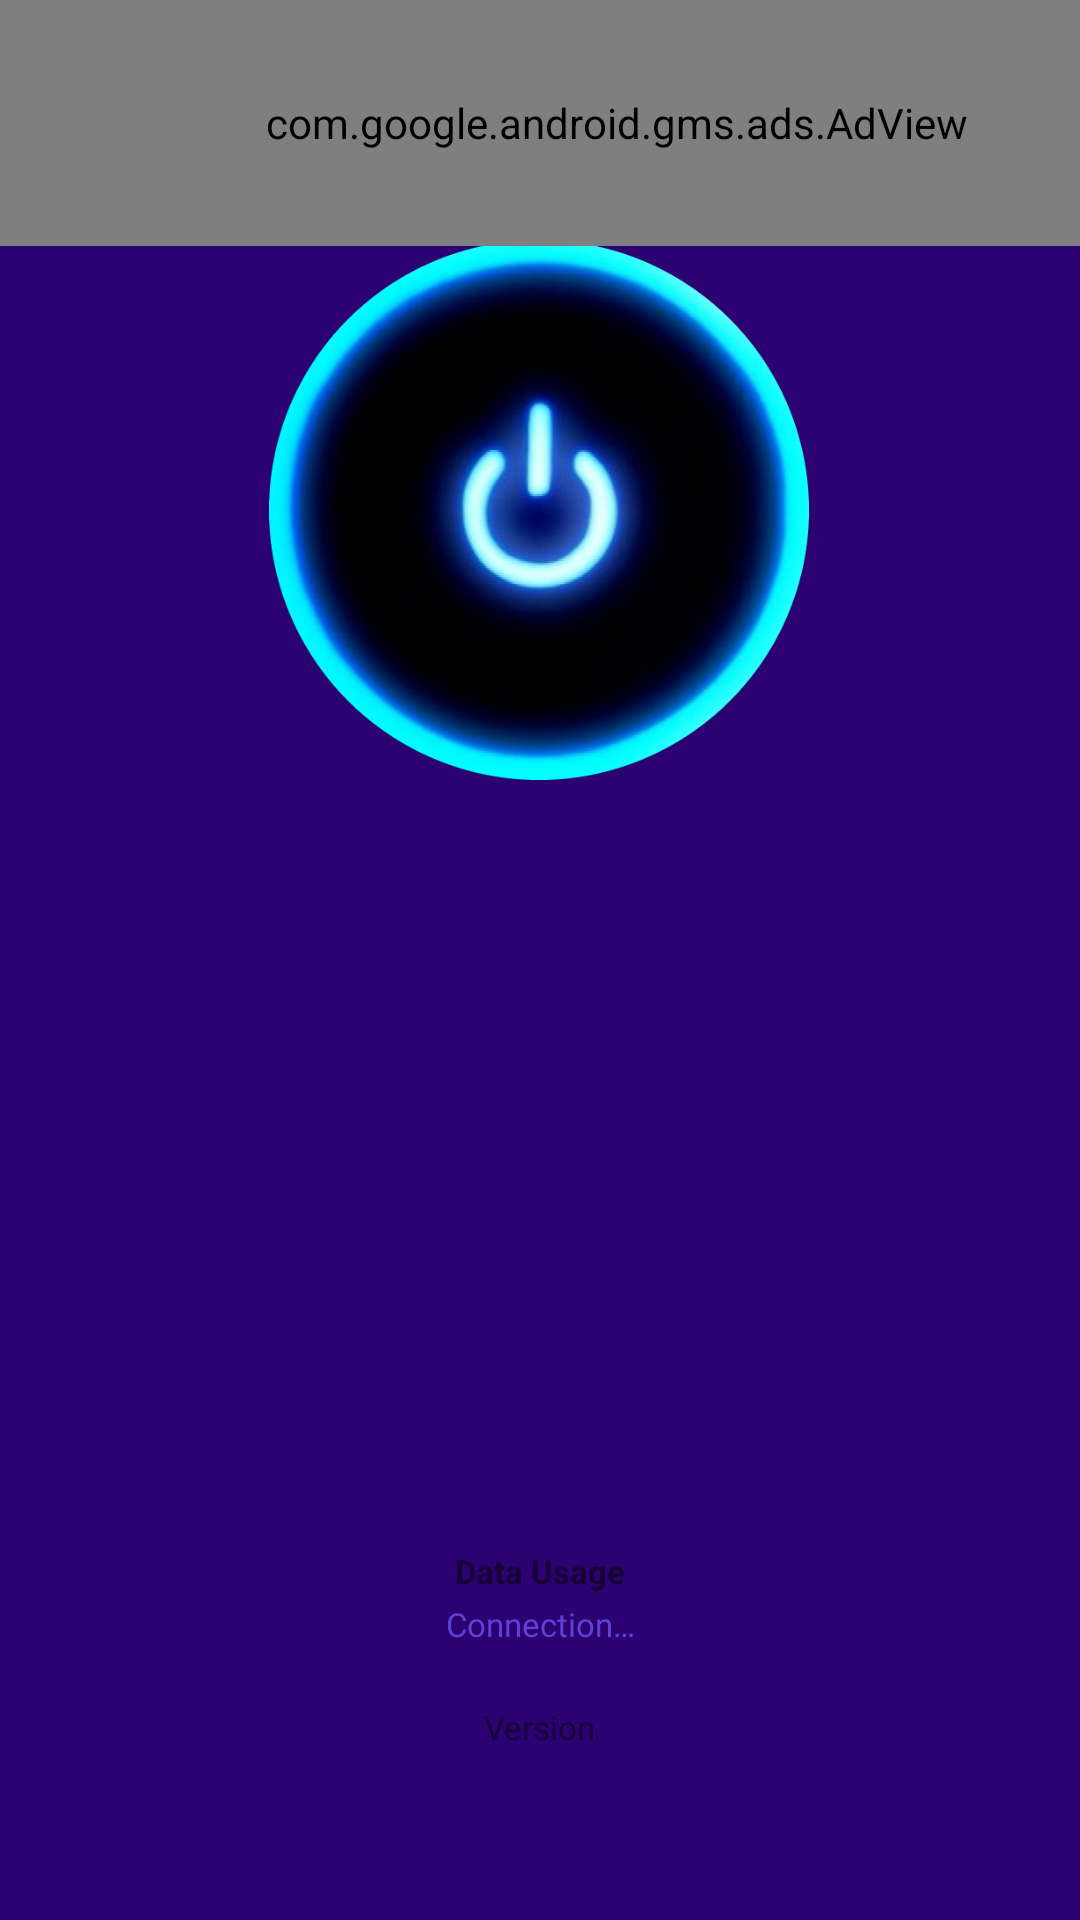

Reconstruct the res/layout file that produces this screen, plus the resources it refers to.
<!-- AndroidManifest.xml: application theme Theme.MaterialComponents.Light.NoActionBar -->
<!-- res/layout/fragment_tab_home.xml -->
<RelativeLayout xmlns:android="http://schemas.android.com/apk/res/android"
    xmlns:app="http://schemas.android.com/apk/res-auto"
    xmlns:tools="http://schemas.android.com/tools"
    android:layout_width="match_parent"
    android:layout_height="match_parent"
    tools:context="com.netbyte.vtunnel.fragment.HomeFragment">

    <androidx.constraintlayout.widget.ConstraintLayout
        android:layout_width="match_parent"
        android:layout_height="match_parent"
        android:background="@drawable/bg_bitmap"
        android:scaleType="centerInside">


        <ImageButton
            android:id="@+id/connectBtn"
            android:layout_width="180dp"
            android:layout_height="180dp"
            android:layout_marginEnd="79dp"
            android:layout_marginStart="78dp"
            android:background="@drawable/btn_bg"
            android:scaleType="centerInside"
            android:src="@drawable/power_off"
            app:layout_constraintBottom_toBottomOf="parent"
            app:layout_constraintEnd_toEndOf="parent"
            app:layout_constraintHorizontal_bias="0.513"
            app:layout_constraintStart_toStartOf="parent"
            app:layout_constraintTop_toTopOf="parent"
            app:layout_constraintVertical_bias="0.174" />

        <TextView
            android:id="@+id/textStat"
            android:layout_width="180dp"
            android:layout_height="21dp"
            android:layout_marginBottom="88dp"
            android:gravity="center"
            android:text="@string/msg_vpn_connecting"
            android:textColor="@color/colorPrimary"
            android:textSize="11sp"
            app:layout_constraintBottom_toBottomOf="parent"
            app:layout_constraintEnd_toEndOf="parent"
            app:layout_constraintStart_toStartOf="parent" />

        <TextView
            android:id="@+id/textStatus"
            android:layout_width="wrap_content"
            android:layout_height="40dp"
            android:layout_marginTop="48dp"
            android:text="@string/msg_vpn_connect_no"
            android:textColor="@color/colorText"
            android:textSize="15sp"
            android:textStyle="bold"
            app:layout_constraintBottom_toTopOf="@+id/textStat"
            app:layout_constraintEnd_toEndOf="parent"
            app:layout_constraintStart_toStartOf="parent"
            app:layout_constraintTop_toBottomOf="@+id/connectBtn"
            app:layout_constraintVertical_bias="0.0" />

        <TextView
            android:id="@+id/textVersion"
            android:layout_width="wrap_content"
            android:layout_height="wrap_content"
            android:text="@string/app_version"
            android:textSize="11sp"
            app:layout_constraintBottom_toBottomOf="parent"
            app:layout_constraintEnd_toEndOf="parent"
            app:layout_constraintStart_toStartOf="parent"
            app:layout_constraintTop_toBottomOf="@+id/textStatus"
            app:layout_constraintVertical_bias="0.795"
            tools:ignore="MissingConstraints" />

        <TextView
            android:id="@+id/textDataUsage"
            android:layout_width="wrap_content"
            android:layout_height="wrap_content"
            android:gravity="center"
            android:text="@string/msg_vpn_data_usage"
            android:textSize="11sp"
            android:textStyle="bold"
            app:layout_constraintBottom_toTopOf="@+id/textStat"
            app:layout_constraintEnd_toEndOf="parent"
            app:layout_constraintStart_toStartOf="parent"
            app:layout_constraintTop_toBottomOf="@+id/textStatus"
            app:layout_constraintVertical_bias="1.0" />

        <com.google.android.gms.ads.AdView
            android:id="@+id/adView"
            android:layout_width="411dp"
            android:layout_height="82dp"
            android:layout_alignParentBottom="true"
            android:layout_centerHorizontal="true"
            app:adSize="BANNER"
            app:adUnitId="@string/banner_add_unit_id"
            tools:ignore="MissingConstraints"
            tools:layout_editor_absoluteX="0dp"
            tools:layout_editor_absoluteY="417dp">

        </com.google.android.gms.ads.AdView>

    </androidx.constraintlayout.widget.ConstraintLayout>

</RelativeLayout>
<!-- resources referenced by this layout -->
<resources>
  <color name="colorPrimary">#5E41D6</color>
  <color name="colorText">#48434d</color>
  <!-- drawable bg_bitmap (drawable) -->
  <vector xmlns:android="http://schemas.android.com/apk/res/android"
      android:width="3500dp"
      android:height="3500dp"
      android:viewportWidth="3500"
      android:viewportHeight="3500">
    <path
        android:pathData="M0,1750l0,1750 1750,-0 1750,-0 0,-1750 0,-1750 -1750,-0 -1750,-0 0,1750z"
        android:fillColor="#2c0171"
        android:strokeColor="#2c0171"/>
  </vector>
  <!-- drawable power_off: png bitmap (drawable-mdpi, 299331 bytes) -->
  <string name="app_version">Version</string>
  <string name="banner_add_unit_id">ca-app-pub-8737005619649234/8731694695</string>
  <string name="msg_vpn_connect_no" />
  <string name="msg_vpn_connecting">Connection…</string>
  <string name="msg_vpn_data_usage">Data Usage</string>
</resources>
